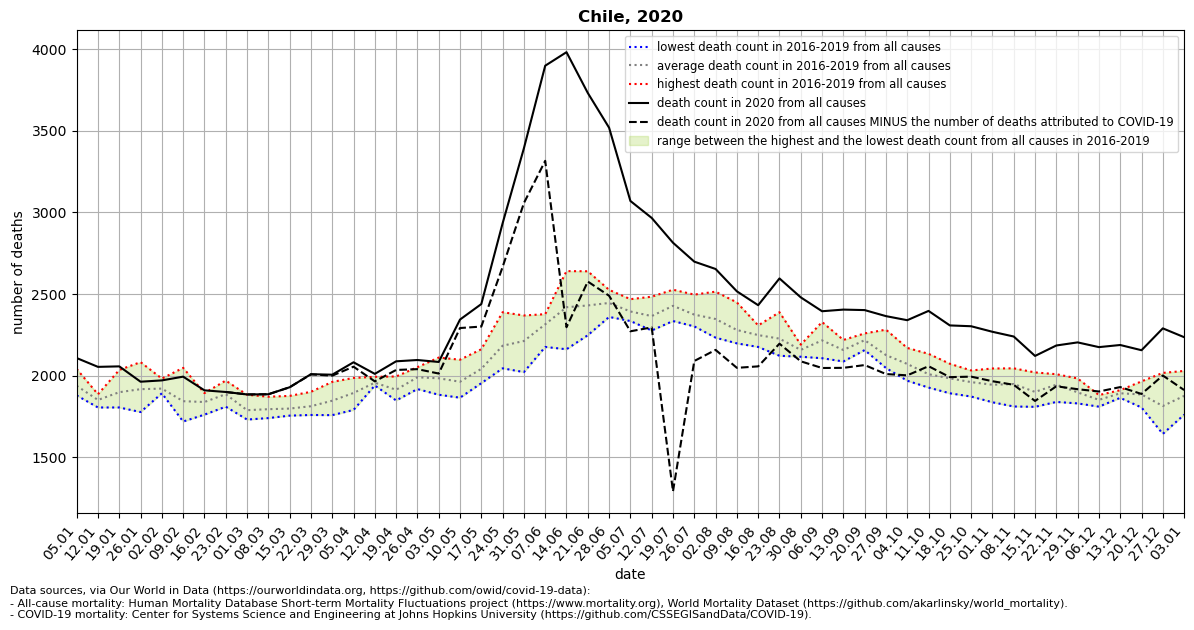

Source data for this figure (header and first rows):
location, date, time, time_unit, deaths_2010_all_ages, deaths_2011_all_ages, deaths_2012_all_ages, deaths_2013_all_ages, deaths_2014_all_ages, deaths_2015_all_ages, deaths_2016_all_ages, deaths_2017_all_ages, deaths_2018_all_ages, deaths_2019_all_ages, deaths_2020_all_ages, deaths_2021_all_ages, new_deaths, deaths_min, deaths_max, deaths_mean, deaths_noncovid
Chile, 2020-01-05, 1, weekly, , , , , , , 1884, 1878, 1946, 2040, 2107, 2441, , 1878, 2040, 1937, 
Chile, 2020-01-12, 2, weekly, , , , , , , 1885, 1868, 1804, 1843, 2053, 2435, , 1804, 1885, 1850, 
Chile, 2020-01-19, 3, weekly, , , , , , , 1916, 2034, 1804, 1837, 2056, 2699, , 1804, 2034, 1898, 
Chile, 2020-01-26, 4, weekly, , , , , , , 1837, 2082, 1776, 1970, 1962, 2552, , 1776, 2082, 1916, 
Chile, 2020-02-02, 5, weekly, , , , , , , 1912, 1891, 1895, 1981, 1970, 2628, , 1891, 1981, 1920, 
Chile, 2020-02-09, 6, weekly, , , , , , , 1718, 1788, 1817, 2047, 1993, 2505, , 1718, 2047, 1842, 
Chile, 2020-02-16, 7, weekly, , , , , , , 1760, 1813, 1885, 1892, 1909, 2495, , 1760, 1892, 1838, 
Chile, 2020-02-23, 8, weekly, , , , , , , 1813, 1969, 1809, 1951, 1899, 2599, 0.0, 1809, 1969, 1886, 1899
Chile, 2020-03-01, 9, weekly, , , , , , , 1756, 1730, 1782, 1882, 1884, 2653, 0.0, 1730, 1882, 1788, 1884
Chile, 2020-03-08, 10, weekly, , , , , , , 1753, 1739, 1870, 1812, 1885, 2649, 0.0, 1739, 1870, 1794, 1885
Chile, 2020-03-15, 11, weekly, , , , , , , 1771, 1754, 1789, 1875, 1928, 2542, 0.0, 1754, 1875, 1797, 1928
Chile, 2020-03-22, 12, weekly, , , , , , , 1758, 1770, 1819, 1900, 2008, 2732, 1.0, 1758, 1900, 1812, 2007
Chile, 2020-03-29, 13, weekly, , , , , , , 1757, 1800, 1961, 1864, 2005, 2805, 6.0, 1757, 1961, 1846, 1999
Chile, 2020-04-05, 14, weekly, , , , , , , 1789, 1895, 1903, 1985, 2081, 2817, 27.0, 1789, 1985, 1893, 2054
Chile, 2020-04-12, 15, weekly, , , , , , , 1945, 1949, 1939, 1992, 2010, 2744, 46.0, 1939, 1992, 1956, 1964
Chile, 2020-04-19, 16, weekly, , , , , , , 1889, 1847, 1920, 1994, 2087, , 53.0, 1847, 1994, 1912, 2034
Chile, 2020-04-26, 17, weekly, , , , , , , 2018, 1970, 1917, 2051, 2095, , 56.0, 1917, 2051, 1989, 2039
Chile, 2020-05-03, 18, weekly, , , , , , , 1882, 1964, 1976, 2110, 2083, , 71.0, 1882, 2110, 1983, 2012
Chile, 2020-05-10, 19, weekly, , , , , , , 1965, 1921, 1864, 2097, 2343, , 52.0, 1864, 2097, 1962, 2291
Chile, 2020-05-17, 20, weekly, , , , , , , 1953, 2025, 2024, 2161, 2438, , 138.0, 1953, 2161, 2041, 2300
Chile, 2020-05-24, 21, weekly, , , , , , , 2044, 2210, 2088, 2388, 2933, , 268.0, 2044, 2388, 2182, 2665
Chile, 2020-05-31, 22, weekly, , , , , , , 2021, 2334, 2123, 2368, 3393, , 336.0, 2021, 2368, 2212, 3057
Chile, 2020-06-07, 23, weekly, , , , , , , 2175, 2376, 2368, 2336, 3899, , 583.0, 2175, 2376, 2314, 3316
Chile, 2020-06-14, 24, weekly, , , , , , , 2161, 2640, 2431, 2442, 3982, , 1686, 2161, 2640, 2418, 2296
Chile, 2020-06-21, 25, weekly, , , , , , , 2339, 2639, 2247, 2493, 3732, , 1156, 2247, 2639, 2430, 2576
Chile, 2020-06-28, 26, weekly, , , , , , , 2375, 2525, 2359, 2520, 3519, , 1030, 2359, 2525, 2445, 2489
Chile, 2020-07-05, 27, weekly, , , , , , , 2381, 2387, 2334, 2468, 3070, , 799.0, 2334, 2468, 2392, 2271
Chile, 2020-07-12, 28, weekly, , , , , , , 2483, 2308, 2276, 2390, 2966, , 671.0, 2276, 2483, 2364, 2295
Chile, 2020-07-19, 29, weekly, , , , , , , 2526, 2419, 2334, 2430, 2814, , 1524, 2334, 2526, 2427, 1290
Chile, 2020-07-26, 30, weekly, , , , , , , 2301, 2339, 2496, 2357, 2698, , 609.0, 2301, 2496, 2373, 2089
Chile, 2020-08-02, 31, weekly, , , , , , , 2232, 2289, 2514, 2350, 2653, , 496.0, 2232, 2514, 2346, 2157
Chile, 2020-08-09, 32, weekly, , , , , , , 2201, 2197, 2448, 2270, 2516, , 469.0, 2197, 2448, 2279, 2047
Chile, 2020-08-16, 33, weekly, , , , , , , 2203, 2175, 2306, 2307, 2431, , 375.0, 2175, 2307, 2248, 2056
Chile, 2020-08-23, 34, weekly, , , , , , , 2144, 2121, 2388, 2251, 2595, , 400.0, 2121, 2388, 2226, 2195
Chile, 2020-08-30, 35, weekly, , , , , , , 2115, 2146, 2178, 2189, 2479, , 392.0, 2115, 2189, 2157, 2087
Chile, 2020-09-06, 36, weekly, , , , , , , 2328, 2106, 2238, 2189, 2394, , 348.0, 2106, 2328, 2215, 2046
Chile, 2020-09-13, 37, weekly, , , , , , , 2086, 2181, 2140, 2218, 2404, , 357.0, 2086, 2218, 2156, 2047
Chile, 2020-09-20, 38, weekly, , , , , , , 2156, 2258, 2217, 2236, 2401, , 337.0, 2156, 2258, 2217, 2064
Chile, 2020-09-27, 39, weekly, , , , , , , 2072, 2102, 2046, 2281, 2364, , 355.0, 2046, 2281, 2125, 2009
Chile, 2020-10-04, 40, weekly, , , , , , , 1968, 2088, 2058, 2169, 2339, , 338.0, 1968, 2169, 2071, 2001
Chile, 2020-10-11, 41, weekly, , , , , , , 1926, 1987, 1986, 2133, 2396, , 339.0, 1926, 2133, 2008, 2057
Chile, 2020-10-18, 42, weekly, , , , , , , 1891, 1965, 2002, 2072, 2307, , 317.0, 1891, 2072, 1982, 1990
Chile, 2020-10-25, 43, weekly, , , , , , , 1906, 1871, 2030, 2031, 2302, , 309.0, 1871, 2031, 1960, 1993
Chile, 2020-11-01, 44, weekly, , , , , , , 1954, 1836, 1940, 2043, 2268, , 303.0, 1836, 2043, 1943, 1965
Chile, 2020-11-08, 45, weekly, , , , , , , 1810, 1977, 1960, 2044, 2239, , 296.0, 1810, 2044, 1948, 1943
Chile, 2020-11-15, 46, weekly, , , , , , , 1808, 1826, 1945, 2019, 2120, , 276.0, 1808, 2019, 1900, 1844
Chile, 2020-11-22, 47, weekly, , , , , , , 1838, 1936, 1992, 2008, 2184, , 250.0, 1838, 2008, 1944, 1934
Chile, 2020-11-29, 48, weekly, , , , , , , 1829, 1852, 1924, 1982, 2203, , 287.0, 1829, 1982, 1897, 1916
Chile, 2020-12-06, 49, weekly, , , , , , , 1809, 1862, 1852, 1880, 2174, , 272.0, 1809, 1880, 1851, 1902
Chile, 2020-12-13, 50, weekly, , , , , , , 1863, 1895, 1910, 1896, 2187, , 258.0, 1863, 1910, 1891, 1929
Chile, 2020-12-20, 51, weekly, , , , , , , 1827, 1804, 1941, 1964, 2155, , 268.0, 1804, 1964, 1884, 1887
Chile, 2020-12-27, 52, weekly, , , , , , , 1642, 1707, 1887, 2016, 2289, , 289.0, 1642, 2016, 1813, 2000
Chile, 2021-01-03, 53, weekly, , , , , , , , , , , 2235, , 324.0, 1760, 2028, 1875, 1911
